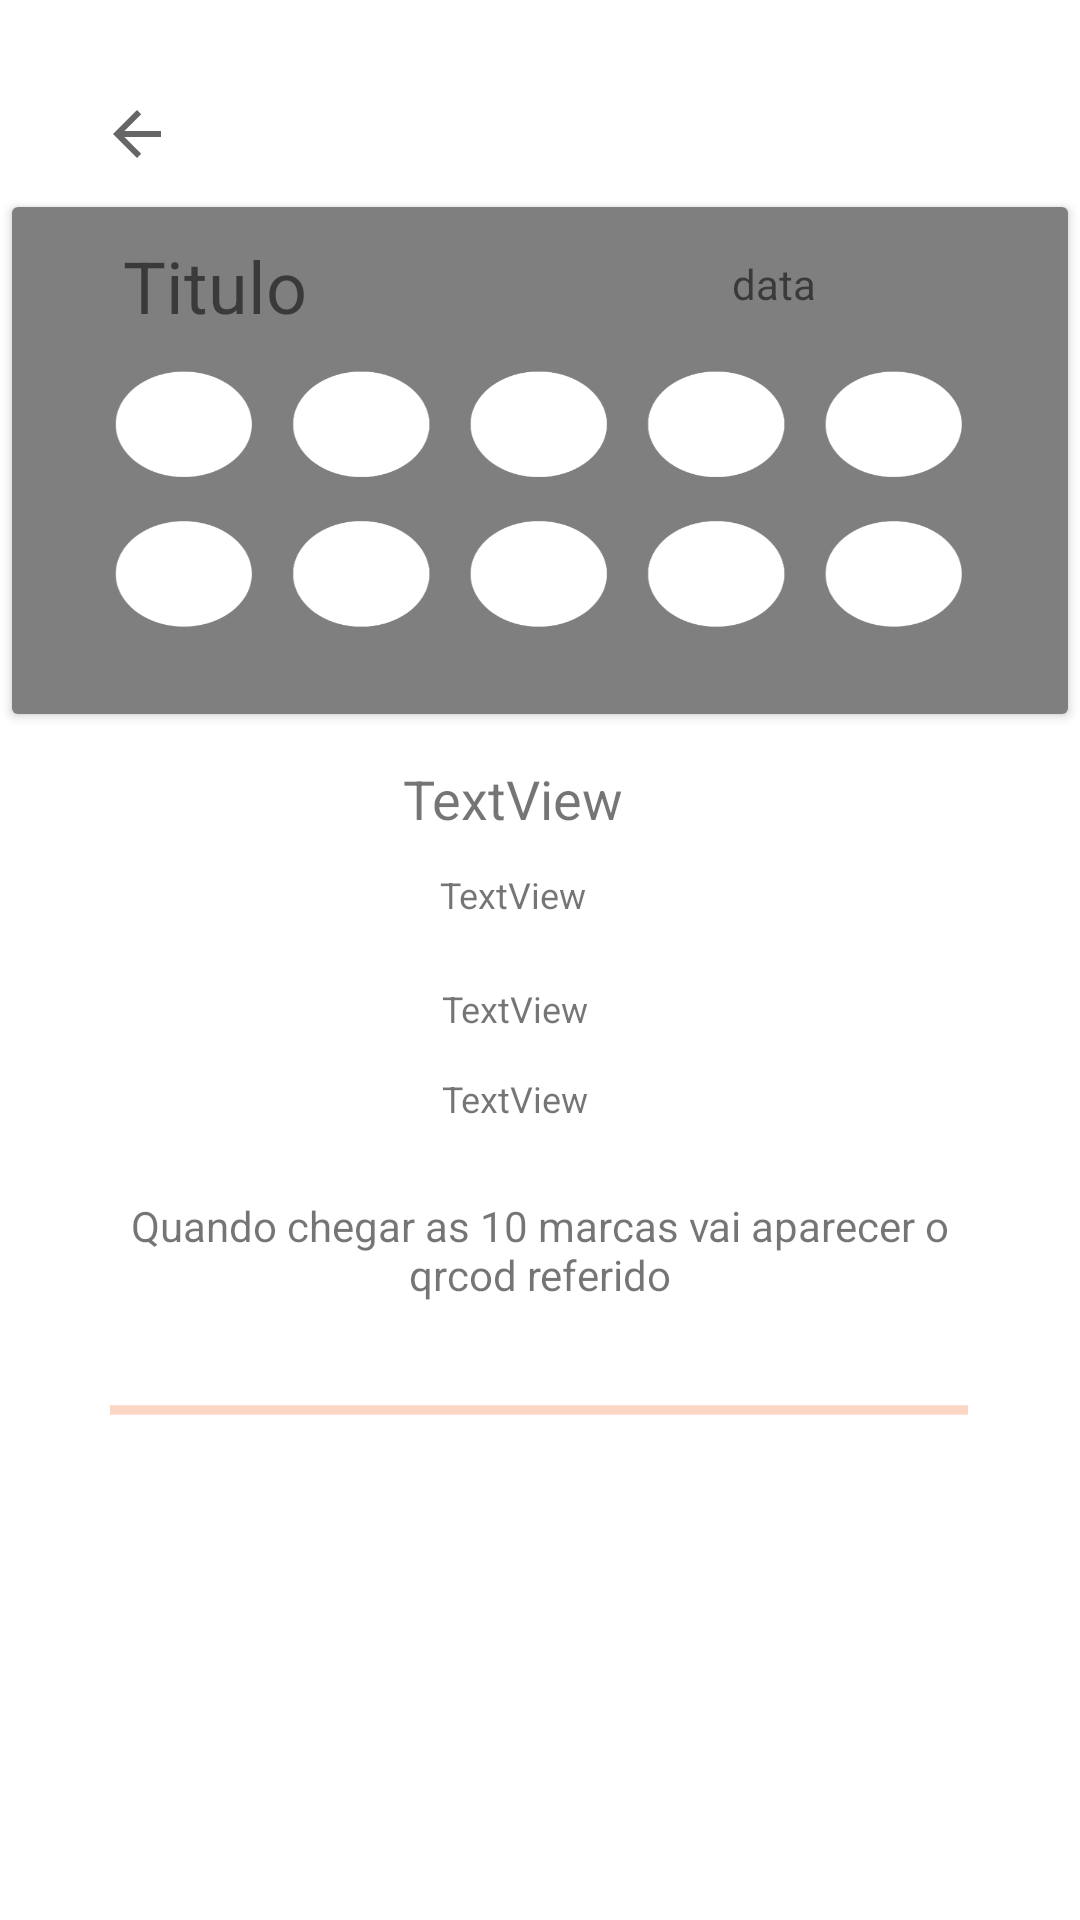

This screen was rendered from an Android layout file. Write that file and the resources it references.
<!-- AndroidManifest.xml: application theme AppTheme -->
<!-- res/layout/activity_detalhescarimbo.xml -->
<?xml version="1.0" encoding="utf-8"?>
<android.support.constraint.ConstraintLayout xmlns:android="http://schemas.android.com/apk/res/android"
    xmlns:app="http://schemas.android.com/apk/res-auto"
    xmlns:tools="http://schemas.android.com/tools"
    android:layout_width="match_parent"
    android:layout_height="match_parent"
    android:background="@color/thecolor"
    tools:context=".detalhescarimbo">

    <ImageButton
        android:id="@+id/imabac3"
        android:layout_width="35dp"
        android:layout_height="33dp"

        android:layout_marginStart="28dp"

        android:layout_marginTop="28dp"
        android:background="@color/thecolor"
        android:onClick="carimbos"
        app:layout_constraintStart_toStartOf="parent"
        app:layout_constraintTop_toTopOf="parent"
        app:srcCompat="?attr/actionModeCloseDrawable" />

    <LinearLayout
        android:id="@+id/linearLayout2"
        android:layout_width="286dp"
        android:layout_height="271dp"
        android:layout_marginTop="8dp"
        android:layout_marginBottom="8dp"
        android:orientation="vertical"
        app:layout_constraintBottom_toTopOf="@+id/qrcodedet"
        app:layout_constraintEnd_toEndOf="parent"
        app:layout_constraintHorizontal_bias="0.496"
        app:layout_constraintStart_toStartOf="parent"
        app:layout_constraintTop_toBottomOf="@+id/cardView"
        app:layout_constraintVertical_bias="0.0">

        <TextView
            android:id="@+id/Titulod"
            android:layout_width="253dp"
            android:layout_height="36dp"
            android:layout_marginStart="8dp"
            android:layout_marginTop="8dp"
            android:layout_marginEnd="8dp"
            android:text="TextView"
            android:textAlignment="center"
            android:textSize="18sp" />

        <TextView
            android:id="@+id/datafimd"
            android:layout_width="253dp"
            android:layout_height="38dp"
            android:layout_marginStart="8dp"
            android:layout_marginEnd="8dp"
            android:text="TextView"
            android:textAlignment="center"
            android:textSize="12sp" />

        <TextView
            android:id="@+id/premiod"
            android:layout_width="254dp"
            android:layout_height="30dp"
            android:layout_marginStart="8dp"
            android:layout_marginEnd="8dp"
            android:text="TextView"
            android:textAlignment="center"
            android:textSize="12sp" />

        <TextView
            android:id="@+id/descricaod"
            android:layout_width="254dp"
            android:layout_height="33dp"
            android:layout_marginStart="8dp"
            android:layout_marginEnd="8dp"
            android:text="TextView"
            android:textAlignment="center"
            android:textSize="12sp" />

        <TextView
            android:id="@+id/textView3"
            android:layout_width="match_parent"
            android:layout_height="55dp"
            android:layout_marginTop="8dp"
            android:layout_marginBottom="8dp"
            android:text="Quando chegar as 10 marcas vai aparecer o qrcod referido"
            android:textAlignment="center" />

        <ProgressBar
            android:id="@+id/progressBar3"
            style="?android:attr/progressBarStyleHorizontal"
            android:layout_width="match_parent"
            android:layout_height="wrap_content"
            android:indeterminate="true" />
    </LinearLayout>

    <android.support.v7.widget.CardView
        android:id="@+id/cardView"
        android:layout_width="352dp"
        android:layout_height="169dp"

        android:layout_marginTop="8dp"
        android:background="@color/thecolor"
        app:layout_constraintEnd_toEndOf="parent"
        app:layout_constraintStart_toStartOf="parent"
        app:layout_constraintTop_toBottomOf="@+id/imabac3"
        tools:ignore="MissingConstraints">


        <ImageView
            android:id="@+id/imgccupd"
            android:layout_width="match_parent"
            android:layout_height="match_parent"
            android:layout_alignParentStart="true"
            android:layout_alignParentEnd="true"
            android:layout_alignParentBottom="true"
            android:layout_marginStart="0dp"
            android:layout_marginTop="0dp"
            android:layout_marginEnd="0dp"
            app:layout_constraintBottom_toBottomOf="@+id/Subtituloc"
            app:layout_constraintEnd_toEndOf="parent"
            app:layout_constraintStart_toStartOf="parent"
            app:layout_constraintTop_toTopOf="@+id/Tituloc"
            app:srcCompat="@android:drawable/screen_background_dark_transparent" />

        <RelativeLayout
            android:layout_width="match_parent"
            android:layout_height="match_parent"
            android:orientation="vertical"
            android:padding="16dp">

            <ImageView
                android:id="@+id/imgfiltrod"
                android:layout_width="299dp"
                android:layout_height="110dp"
                android:layout_alignParentBottom="true"
                android:layout_centerHorizontal="true"
                android:layout_marginBottom="-1dp"
                android:background="@drawable/cupaoa"
                tools:srcCompat="?android:attr/panelBackground" />

            <TextView
                android:id="@+id/cTitulod"
                android:layout_width="171dp"
                android:layout_height="wrap_content"
                android:layout_alignTop="@+id/imgfiltrod"
                android:layout_alignParentStart="true"
                android:layout_marginStart="21dp"
                android:layout_marginTop="-34dp"
                android:text="Titulo"
                android:textSize="24sp" />

            <TextView
                android:id="@+id/cdatafimd"
                android:layout_width="147dp"
                android:layout_height="wrap_content"
                android:layout_above="@+id/cvale"
                android:layout_alignParentStart="true"
                android:layout_marginStart="224dp"
                android:layout_marginBottom="38dp"
                android:text="data" />

        </RelativeLayout>


    </android.support.v7.widget.CardView>

    <ImageView
        android:id="@+id/qrcodedet"
        android:layout_width="wrap_content"
        android:layout_height="wrap_content"
        android:layout_marginBottom="68dp"
        app:layout_constraintBottom_toBottomOf="parent"
        app:layout_constraintEnd_toEndOf="parent"
        app:layout_constraintHorizontal_bias="0.498"
        app:layout_constraintStart_toStartOf="parent"
        tools:srcCompat="@tools:sample/avatars" />

    <TextView
        android:id="@+id/txtidcar"
        android:layout_width="wrap_content"
        android:layout_height="wrap_content"
        android:layout_marginTop="8dp"
        android:layout_marginBottom="32dp"
        app:layout_constraintBottom_toBottomOf="parent"
        app:layout_constraintEnd_toEndOf="parent"
        app:layout_constraintStart_toStartOf="parent"
        app:layout_constraintTop_toBottomOf="@+id/qrcodedet" />

</android.support.constraint.ConstraintLayout>
<!-- resources referenced by this layout -->
<resources>
  <color name="thecolor">#FFFFFF</color>
  <!-- drawable cupaoa: png bitmap (drawable, 29620 bytes) -->
  <style name="AppTheme" parent="Theme.AppCompat.Light.NoActionBar">
  
          <item name="android:windowFullscreen">true</item>
          <item name="colorAccent">@color/bla</item>
          <item name="android:icon">@drawable/logo</item>
      </style>
  <color name="bla">#F26222</color>
  <!-- drawable logo: png bitmap (drawable, 7434 bytes) -->
</resources>
